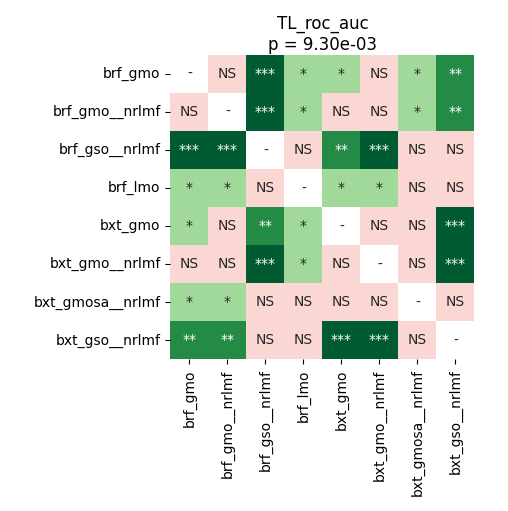

Values plotted in this chart, from the file beside it:
	brf_gmo	brf_gmo__nrlmf	brf_gso__nrlmf	brf_lmo	bxt_gmo	bxt_gmo__nrlmf	bxt_gmosa__nrlmf	bxt_gso__nrlmf
brf_gmo	1.0	0.5549	0.0006409	0.01942	0.0176	0.1454	0.0282	0.001994
brf_gmo__nrlmf	0.5549	1.0	0.0008545	0.0176	0.08344	0.471	0.03407	0.003525
brf_gso__nrlmf	0.0006409	0.0008545	1.0	0.782	0.002319	0.0004272	0.2014	0.3071
brf_lmo	0.01942	0.0176	0.782	1.0	0.0282	0.03407	0.2571	0.5688
bxt_gmo	0.0176	0.08344	0.002319	0.0282	1.0	0.6933	0.2691	0.0004272
bxt_gmo__nrlmf	0.1454	0.471	0.0004272	0.03407	0.6933	1.0	0.06761	0.0005697
bxt_gmosa__nrlmf	0.0282	0.03407	0.2014	0.2571	0.2691	0.06761	1.0	0.2014
bxt_gso__nrlmf	0.001994	0.003525	0.3071	0.5688	0.0004272	0.0005697	0.2014	1.0
